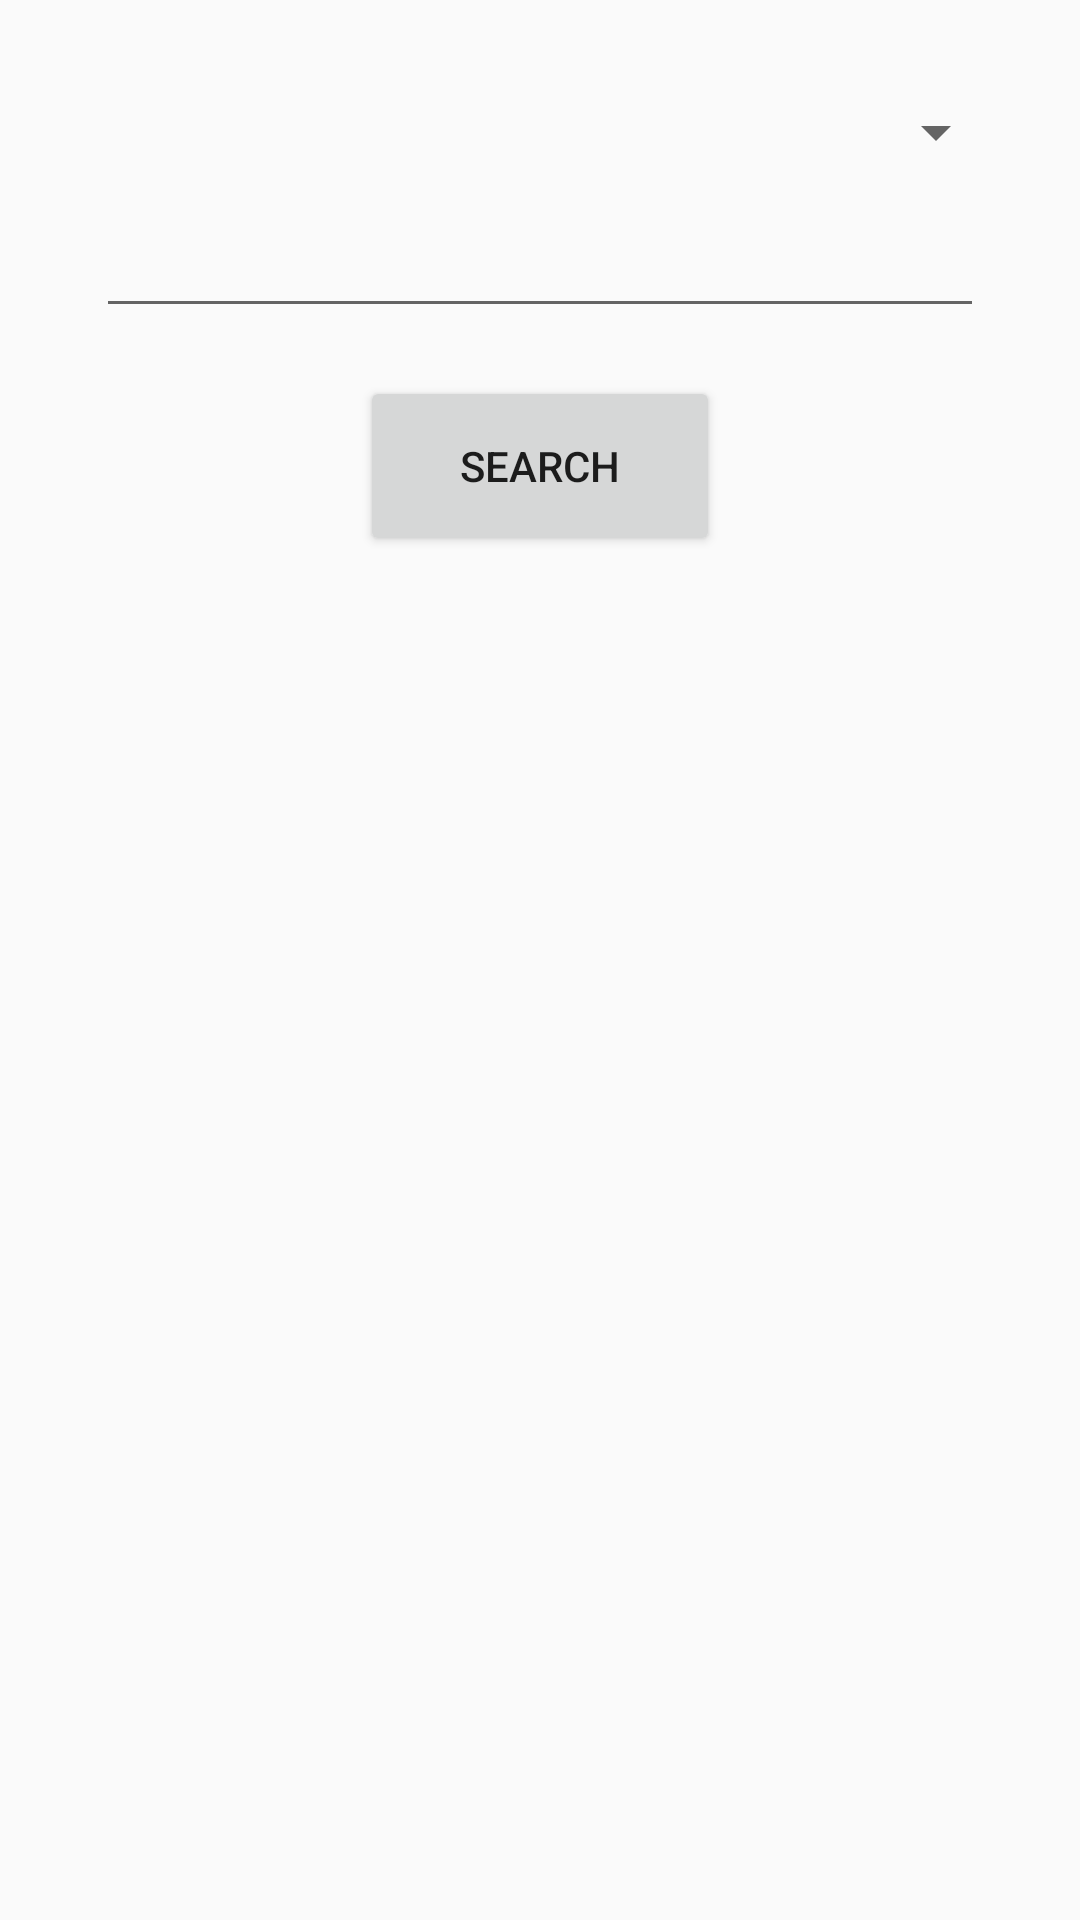

Layout XML and referenced resources for this Android screen:
<!-- AndroidManifest.xml: application theme AppTheme -->
<!-- res/layout/activity_main.xml -->
<?xml version="1.0" encoding="utf-8"?>
<androidx.constraintlayout.widget.ConstraintLayout xmlns:android="http://schemas.android.com/apk/res/android"
    xmlns:app="http://schemas.android.com/apk/res-auto"
    xmlns:tools="http://schemas.android.com/tools"
    android:layout_width="match_parent"
    android:layout_height="match_parent"
    tools:context=".MainActivity">

    <Spinner
        android:id="@+id/selectionSpinner"
        android:layout_width="match_parent"
        android:layout_height="wrap_content"
        android:layout_marginStart="32dp"
        android:layout_marginTop="32dp"
        android:layout_marginEnd="24dp"
        android:spinnerMode="dropdown"
        app:layout_constraintEnd_toEndOf="parent"
        app:layout_constraintStart_toStartOf="parent"
        app:layout_constraintTop_toTopOf="parent" />


    <EditText
        android:id="@+id/txtInput"
        android:layout_width="0dp"
        android:layout_height="wrap_content"
        android:layout_marginStart="32dp"
        android:layout_marginTop="68dp"
        android:layout_marginEnd="32dp"
        android:ems="10"
        android:inputType="textPersonName"
        android:maxLength="30"
        app:layout_constraintEnd_toEndOf="parent"
        app:layout_constraintStart_toStartOf="parent"
        app:layout_constraintTop_toTopOf="parent" />

    <Button
        android:id="@+id/btnSearch"
        android:layout_width="0dp"
        android:layout_height="60dp"
        android:layout_marginStart="120dp"
        android:layout_marginTop="16dp"
        android:layout_marginEnd="120dp"
        android:onClick="clickSearch"
        android:text="Search"
        app:layout_constraintEnd_toEndOf="parent"
        app:layout_constraintHorizontal_bias="0.0"
        app:layout_constraintStart_toStartOf="parent"
        app:layout_constraintTop_toBottomOf="@+id/txtInput" />

</androidx.constraintlayout.widget.ConstraintLayout>
<!-- resources referenced by this layout -->
<resources>
  <style name="AppTheme" parent="Theme.AppCompat.Light.DarkActionBar">
          
          <item name="colorPrimary">@color/design_default_color_primary_dark</item>
          <item name="colorPrimaryDark">@color/design_default_color_primary</item>
          <item name="colorAccent">@color/colorPrimary</item>
      </style>
  <!-- not gathered from this repository: default colours our renderer supplied (Android Studio template values) -->
  <color name="colorPrimary">#FF6200EE</color>
</resources>
